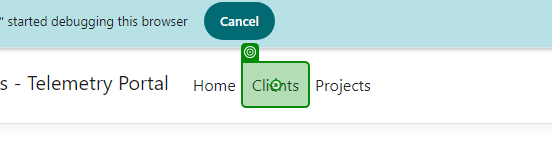
Task: Project to automate User Acceotance Testing (UAT) for NWU Tech Trends
Workflow: Clients

Step 1: click on 'Clients'

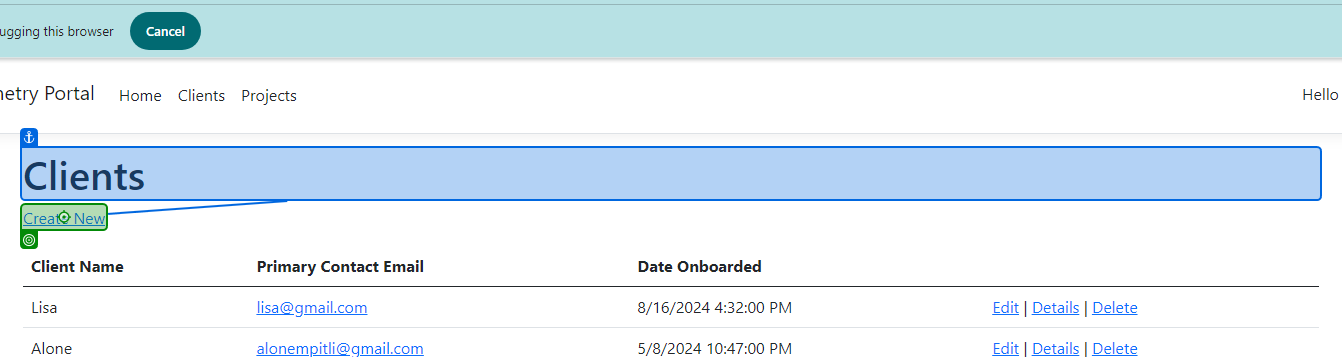
Step 2: click on 'Create New'

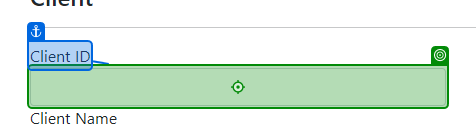
Step 3: type "[CurrentRow("ClientID").ToString]" into 'Client ID'

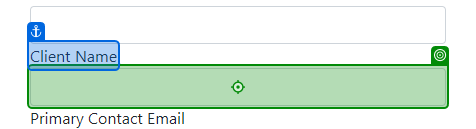
Step 4: type "[CurrentRow("ClientName").ToString]" into 'Client Name'

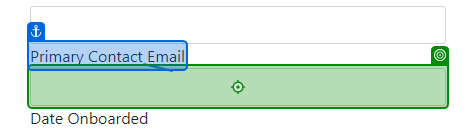
Step 5: type "[CurrentRow("PrimaryContactEmail").ToString]" into 'Primary Contact Email'

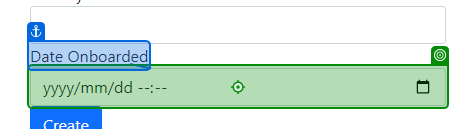
Step 6: type "[DateTime.Parse(CurrentRow("DateOnboarded").ToString).ToString("00yyyy/MM/dd00:00")]" into 'Date Onboarded'

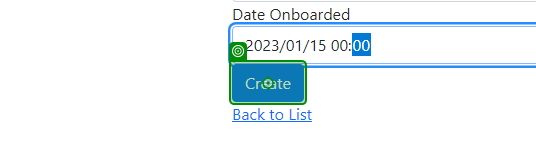
Step 7: click on 'Create'